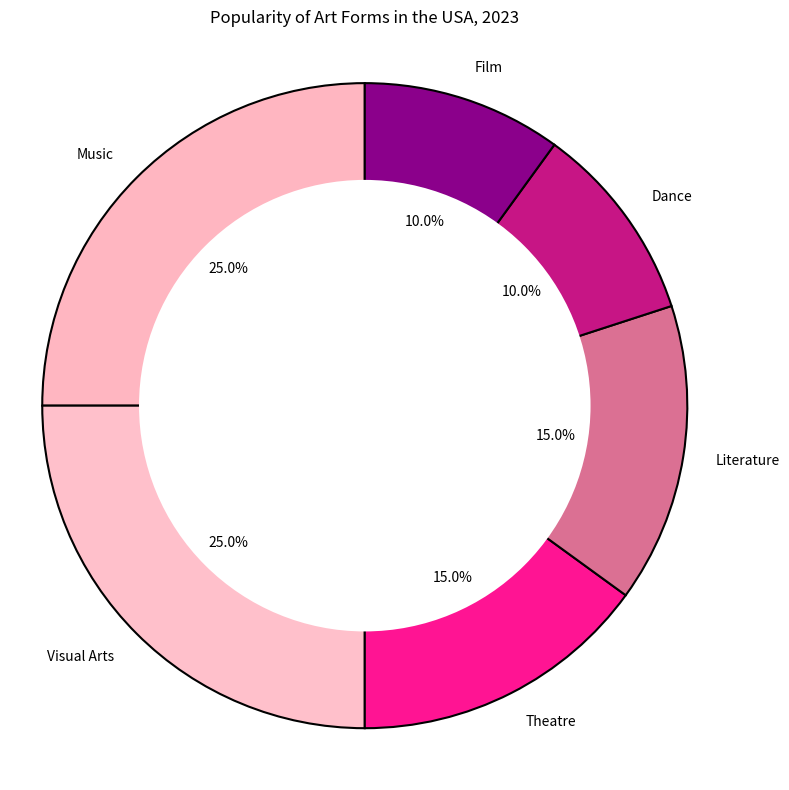

This figure's Python source: (Note: this script raises an exception after producing the figure.)

import matplotlib.pyplot as plt
import numpy as np

fig = plt.figure(figsize=(8, 8))
plt.title("Popularity of Art Forms in the USA, 2023")

labels = ['Music', 'Visual Arts', 'Theatre', 'Literature', 'Dance', 'Film']
sizes = [25, 25, 15, 15, 10, 10]
colors = ['#FFB6C1', '#FFC0CB', '#FF1493', '#DB7093', '#C71585', '#8B008B']

plt.pie(sizes, labels=labels, colors=colors, autopct='%1.1f%%', startangle=90, 
        wedgeprops={'linewidth': 1.5, 'edgecolor': 'black'})

#draw a circle at the center of pie to make it look like a donut
centre_circle = plt.Circle((0, 0), 0.70, fc='white')
fig = plt.gcf()
fig.gca().add_artist(centre_circle)

plt.axis('equal')
plt.tight_layout()

plt.savefig('pie chart/png/67.png', format='png', dpi=300)
plt.show()
plt.clf()
